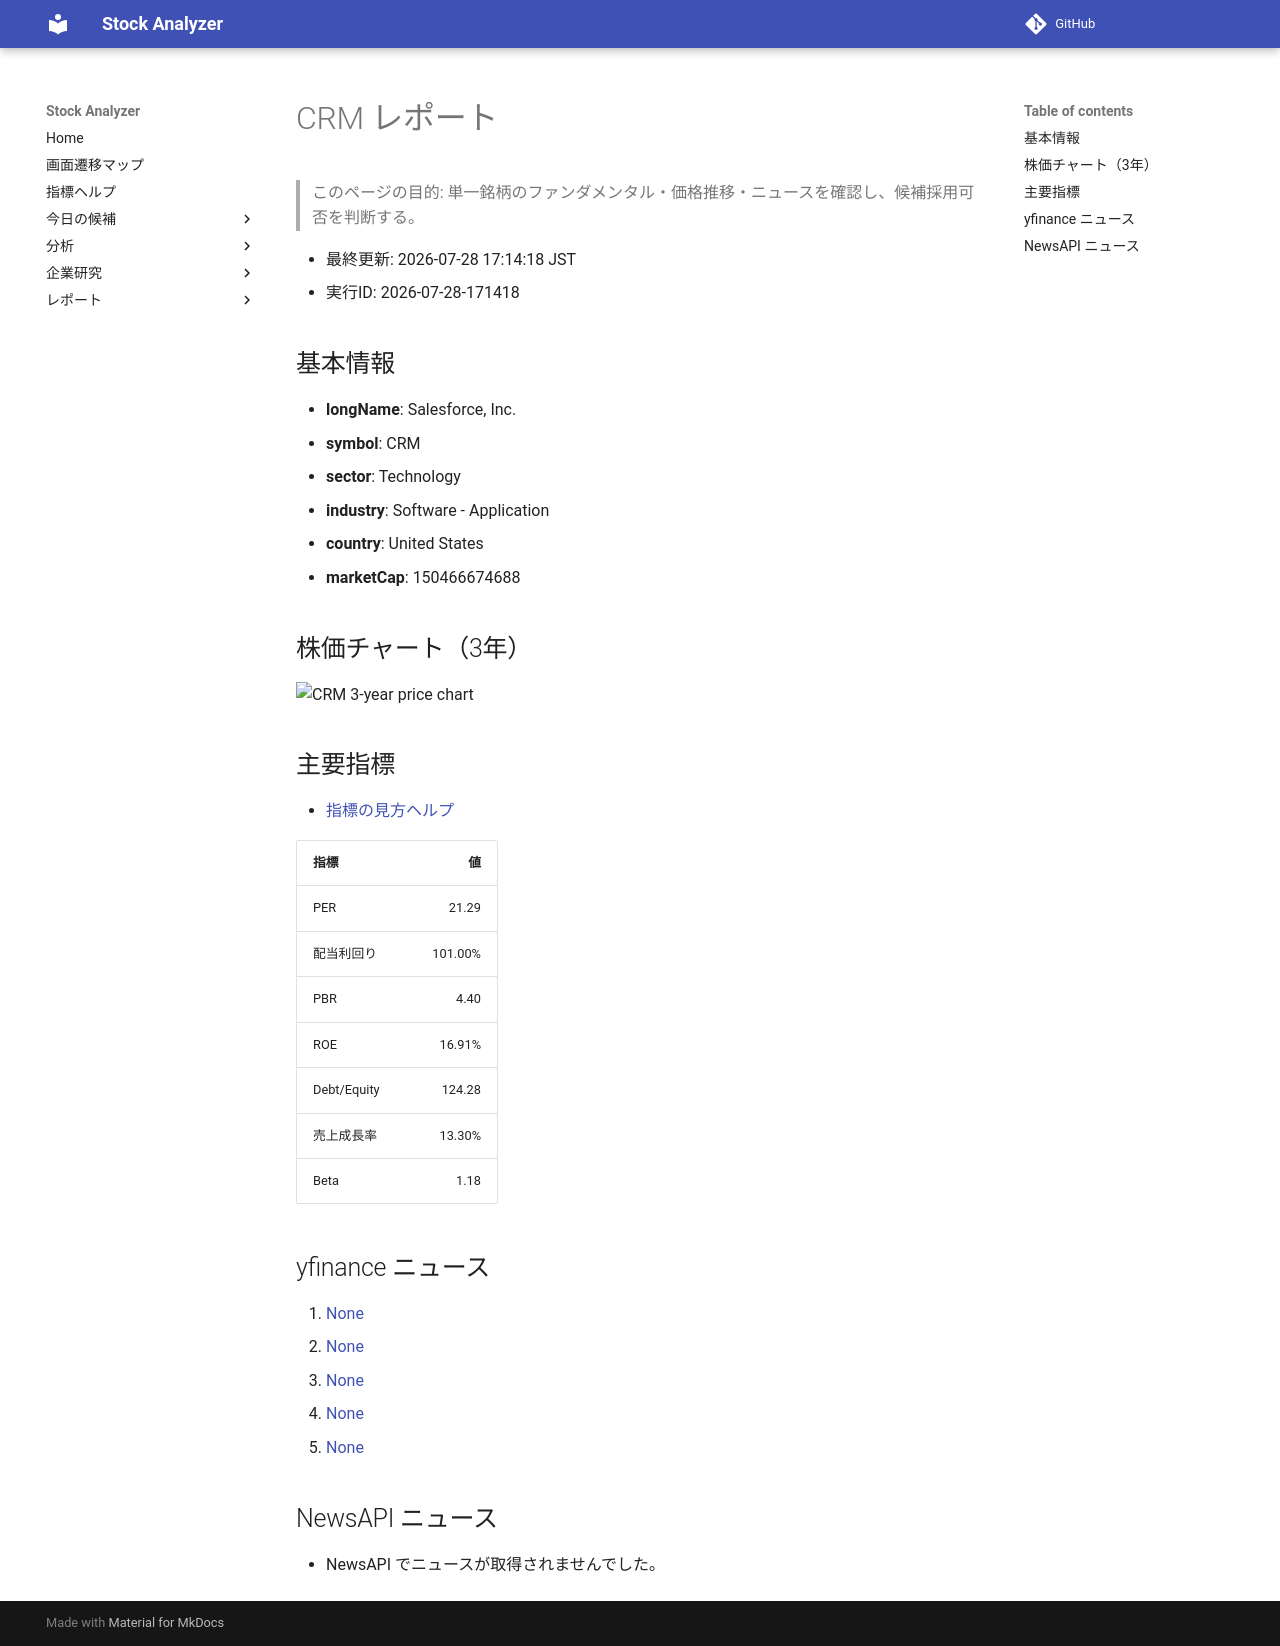

repository: Yumi-note/Making-APP · page: reports/2026-07-28/171418/CRM/index.html · generator: mkdocs

# CRM レポート

> このページの目的: 単一銘柄のファンダメンタル・価格推移・ニュースを確認し、候補採用可否を判断する。

- 最終更新: 2026-07-28 17:14:18 JST
- 実行ID: 2026-07-28-171418

## 基本情報

- **longName**: Salesforce, Inc.
- **symbol**: CRM
- **sector**: Technology
- **industry**: Software - Application
- **country**: United States
- **marketCap**: 150466674688

## 株価チャート（3年）

![CRM 3-year price chart](CRM_3y.png)

## 主要指標

- [指標の見方ヘルプ](../../../../indicators.md)

| 指標 | 値 |
|---|---:|
| PER | 21.29 |
| 配当利回り | 101.00% |
| PBR | 4.40 |
| ROE | 16.91% |
| Debt/Equity | 124.28 |
| 売上成長率 | 13.30% |
| Beta | 1.18 |

## yfinance ニュース

1. [None](None)
2. [None](None)
3. [None](None)
4. [None](None)
5. [None](None)

## NewsAPI ニュース

- NewsAPI でニュースが取得されませんでした。
